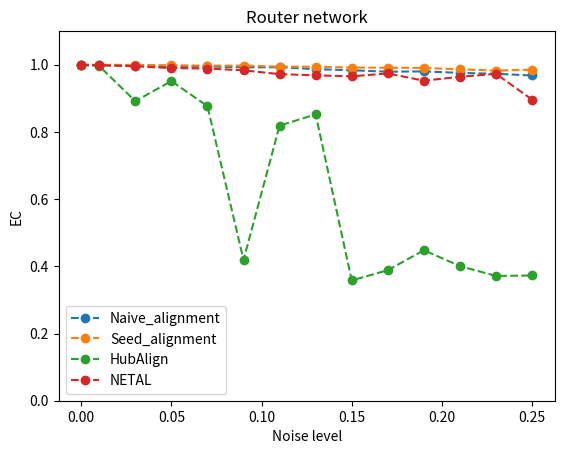

This chart was generated by the following Python code:
import matplotlib.pyplot as plt

x = [0, 0.01, 0.03, 0.05, 0.07, 0.09, 0.11, 0.13, 0.15, 0.17, 0.19, 0.21, 0.23, 0.25]

# [, , , , , , , , , , , , , ]

y_mine_naive = [0.998945, 0.99804, 0.996984, 0.992913, 0.995024, 0.992159, 0.992612, 0.986882, 0.983414, 0.979343, 0.980097, 0.975724, 0.97301, 0.968034]

y_mine_advanced = [1, 1, 0.999246, 0.998492, 0.997286, 0.997286, 0.99427, 0.994119, 0.991707, 0.991104, 0.990501, 0.986279, 0.982509, 0.985374]

y_netal = [1, 0.998794, 0.995326, 0.990048, 0.988691, 0.983414, 0.971954, 0.968486, 0.96547, 0.974065, 0.952503, 0.964113, 0.972708, 0.89611]

y_hubalign = [1, 0.99608, 0.891586, 0.951297, 0.876659, 0.419029, 0.818758, 0.852232, 0.357961, 0.388571, 0.447829, 0.400633, 0.371381, 0.372738]

plt.xlabel("Noise level")
plt.ylabel("EC")
plt.ylim((0, 1.1))

plt.title("Router network")

plt.plot(x, y_mine_naive, 'o--', label='Naive_alignment')
plt.plot(x, y_mine_advanced, 'o--', label='Seed_alignment')
plt.plot(x, y_hubalign, 'o--', label='HubAlign')
plt.plot(x, y_netal, 'o--', label='NETAL')
plt.legend()

plt.show()